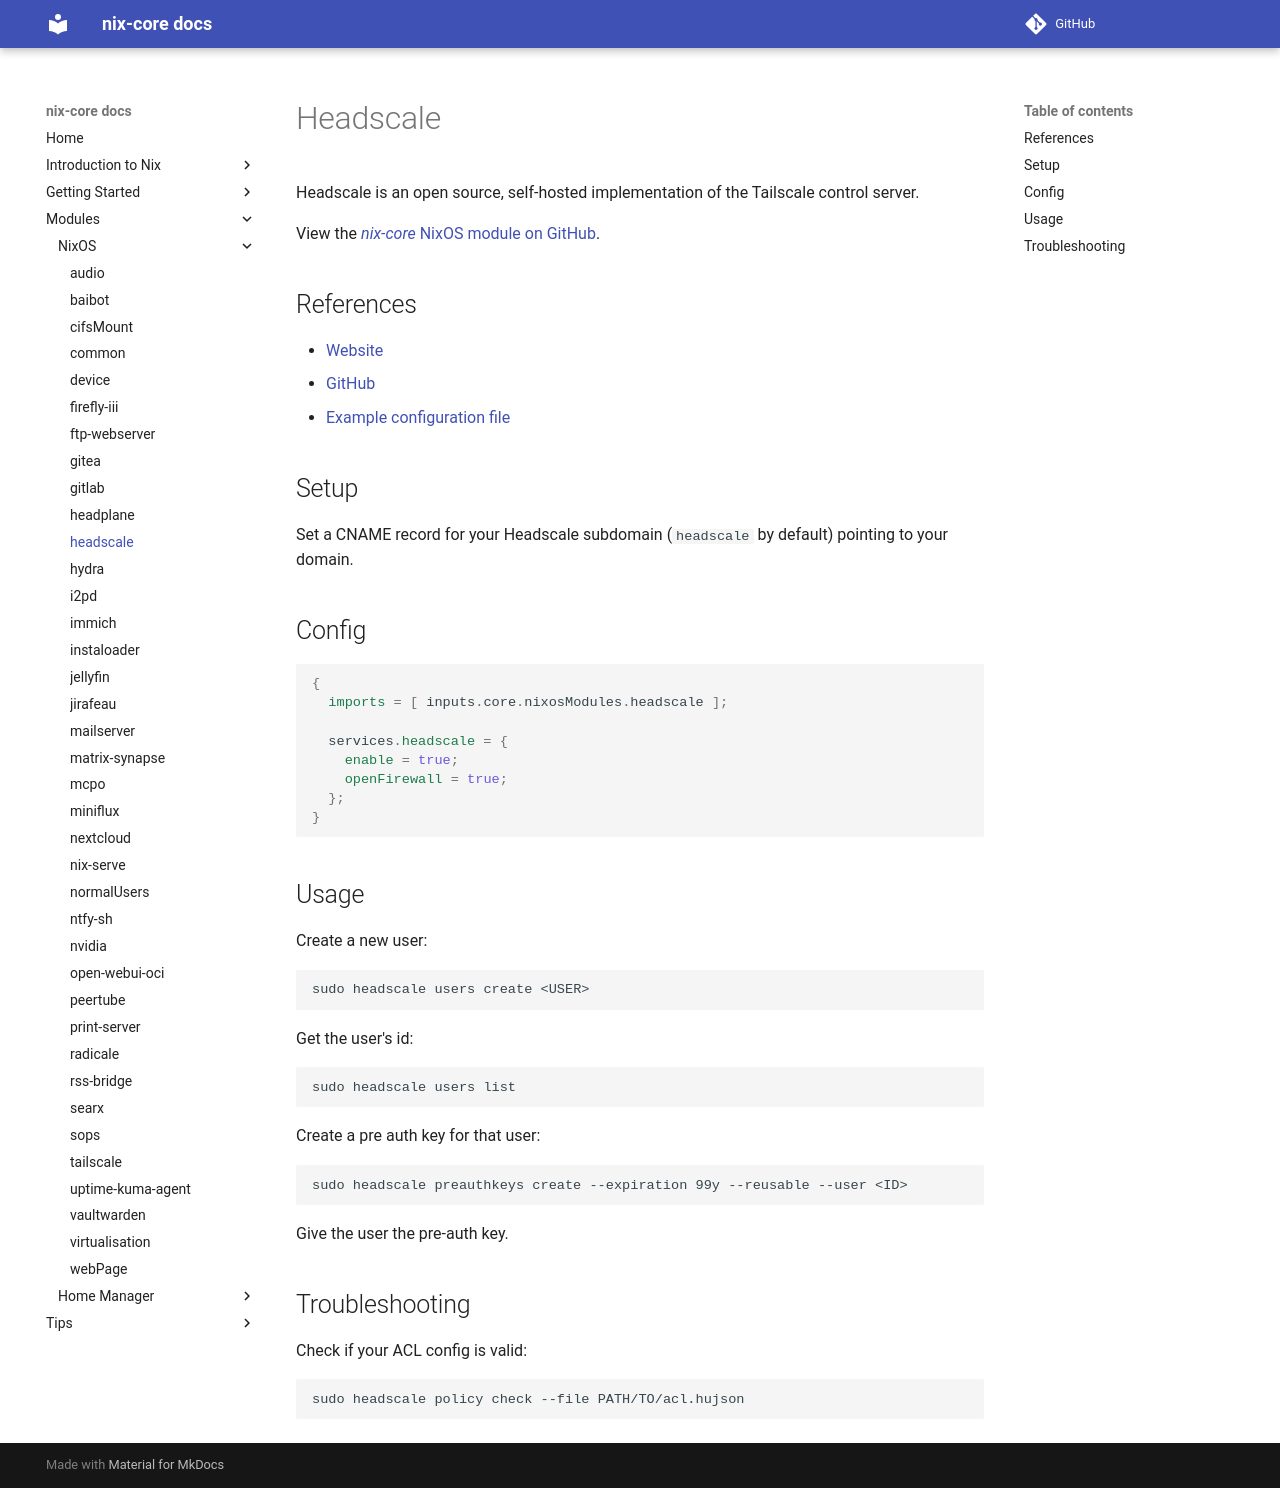

repository: sid115/nix-core · page: modules/nixos/headscale/index.html · generator: mkdocs

# Headscale

Headscale is an open source, self-hosted implementation of the Tailscale control server.

View the [*nix-core* NixOS module on GitHub](https://github.com/sid115/nix-core/tree/master/modules/nixos/headscale).

## References

- [Website](https://headscale.net/stable/)
- [GitHub](https://github.com/juanfont/headscale)
- [Example configuration file](https://github.com/juanfont/headscale/blob/main/config-example.yaml)

## Setup

Set a CNAME record for your Headscale subdomain (`headscale` by default) pointing to your domain.

## Config

```nix
{
  imports = [ inputs.core.nixosModules.headscale ];

  services.headscale = {
    enable = true;
    openFirewall = true;
  };
}
```

## Usage

Create a new user:

```bash
sudo headscale users create <USER>
```

Get the user's id:

```bash
sudo headscale users list
```

Create a pre auth key for that user:

```bash
sudo headscale preauthkeys create --expiration 99y --reusable --user <ID>
```

Give the user the pre-auth key.

## Troubleshooting

Check if your ACL config is valid:

```bash
sudo headscale policy check --file PATH/TO/acl.hujson
```
